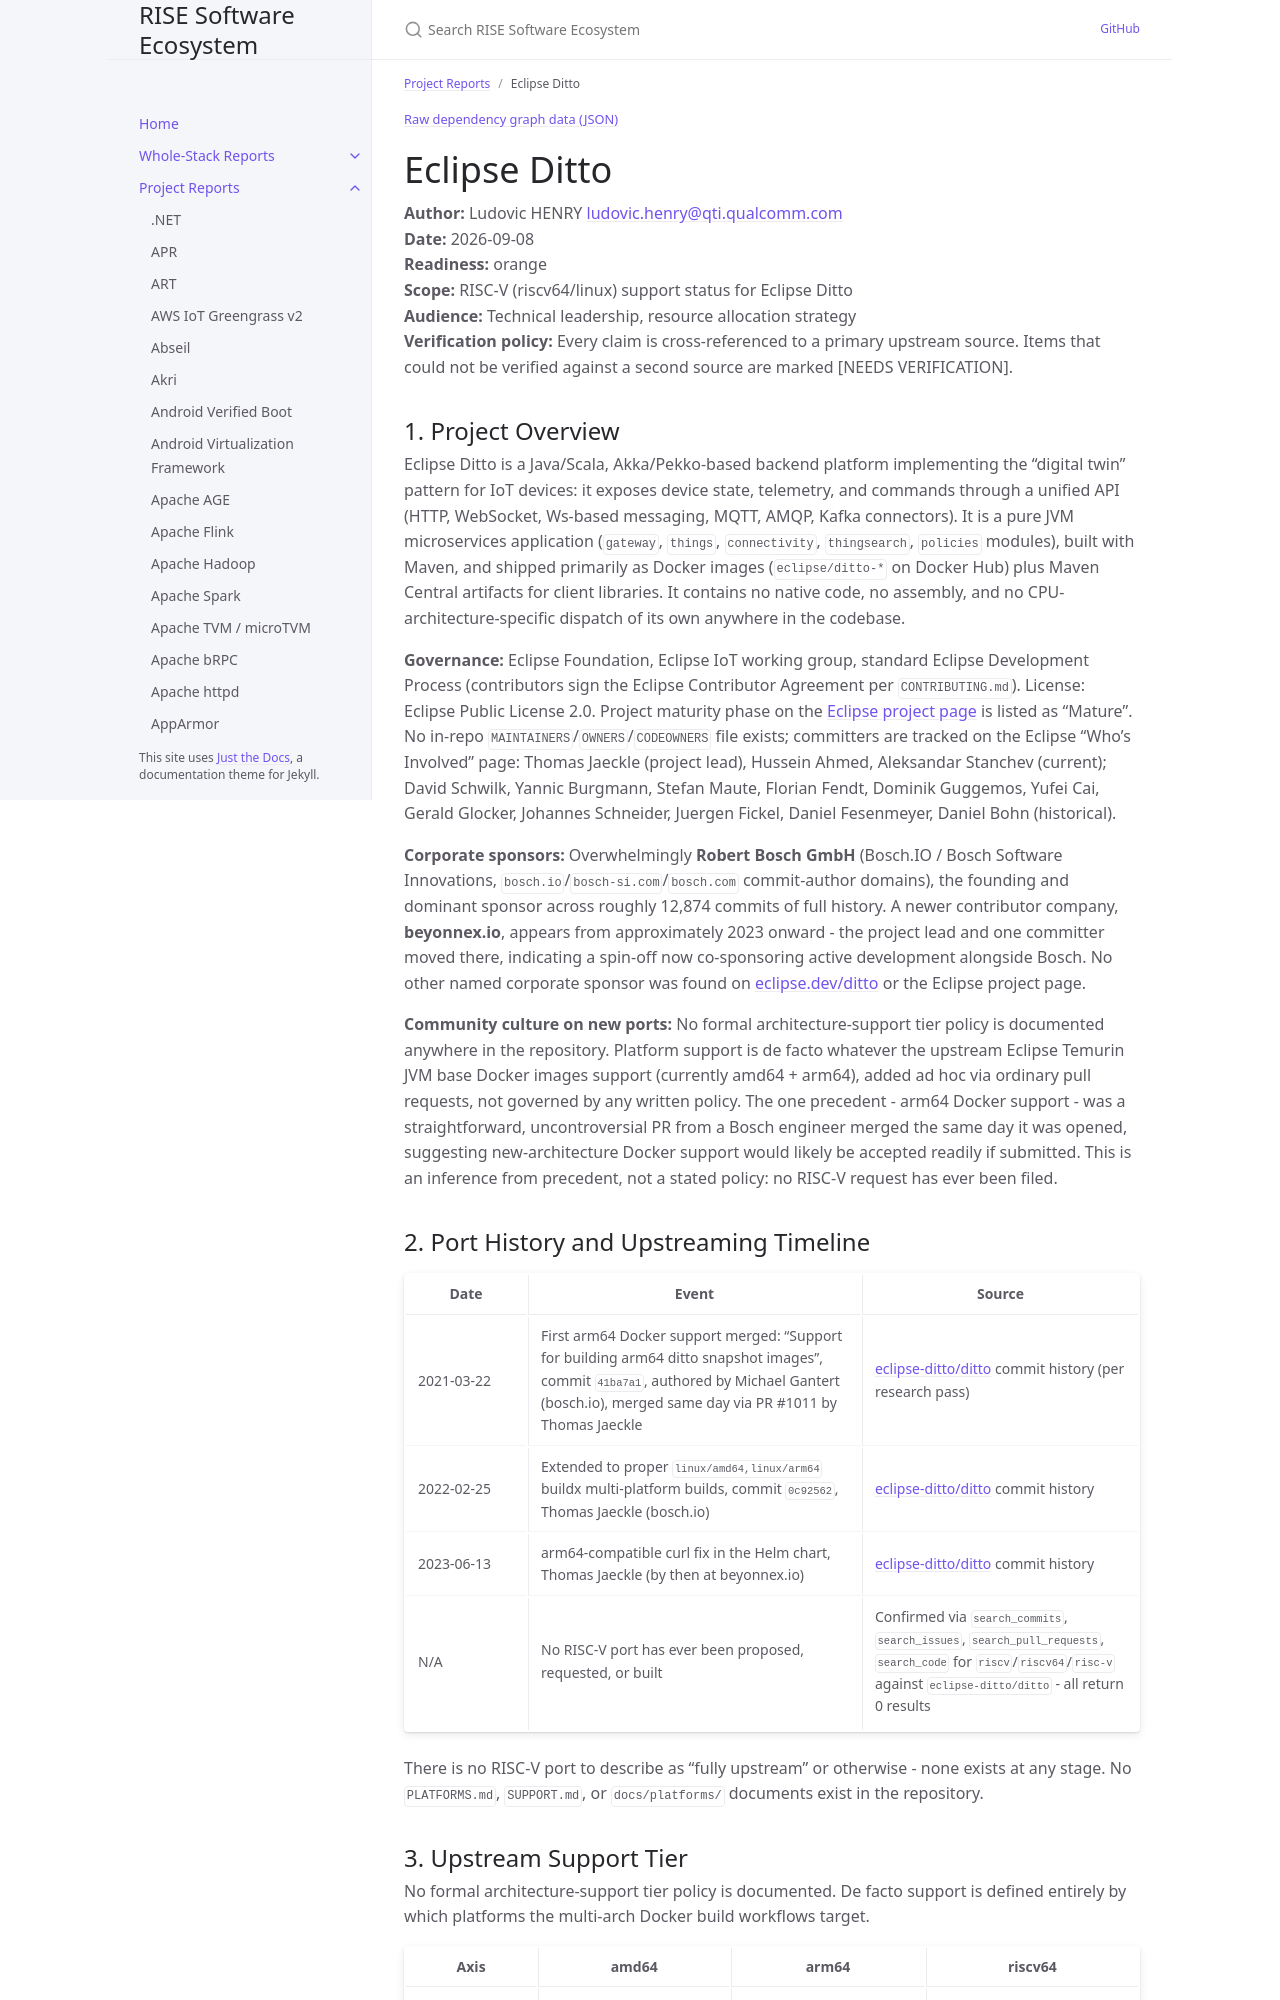

repository: riseproject-dev/sw-ecosystem · page: project-reports/eclipse-ditto.html · generator: jekyll

---
title: Eclipse Ditto
parent: Project Reports
color: orange
dependencies:
  - name: OpenJDK
    relation: runtime-dependency
    criticality: critical
  - name: Apache Pekko
    relation: runtime-dependency
    criticality: critical
  - name: Netty
    relation: runtime-dependency
    criticality: critical
  - name: MongoDB Java Driver
    relation: runtime-dependency
    criticality: critical
  - name: lz4-java
    relation: runtime-dependency
    criticality: optional
  - name: Apache Kafka
    relation: runtime-dependency
    criticality: optional
  - name: AWS SDK for Java
    relation: runtime-dependency
    criticality: optional
---

{% include dependency-graph.html slug="dependencies" subset="eclipse-ditto" %}

# Eclipse Ditto

**Author:** Ludovic HENRY <ludovic.henry@qti.qualcomm.com><br/>
**Date:** 2026-09-08<br/>
**Readiness:** orange<br/>
**Scope:** RISC-V (riscv64/linux) support status for Eclipse Ditto<br/>
**Audience:** Technical leadership, resource allocation strategy<br/>
**Verification policy:** Every claim is cross-referenced to a primary upstream source. Items that could not be verified against a second source are marked [NEEDS VERIFICATION].<br/>

## 1. Project Overview

Eclipse Ditto is a Java/Scala, Akka/Pekko-based backend platform implementing the "digital twin" pattern for IoT devices: it exposes device state, telemetry, and commands through a unified API (HTTP, WebSocket, Ws-based messaging, MQTT, AMQP, Kafka connectors). It is a pure JVM microservices application (`gateway`, `things`, `connectivity`, `thingsearch`, `policies` modules), built with Maven, and shipped primarily as Docker images (`eclipse/ditto-*` on Docker Hub) plus Maven Central artifacts for client libraries. It contains no native code, no assembly, and no CPU-architecture-specific dispatch of its own anywhere in the codebase.

**Governance:** Eclipse Foundation, Eclipse IoT working group, standard Eclipse Development Process (contributors sign the Eclipse Contributor Agreement per `CONTRIBUTING.md`). License: Eclipse Public License 2.0. Project maturity phase on the [Eclipse project page](https://projects.eclipse.org/projects/iot.ditto) is listed as "Mature". No in-repo `MAINTAINERS`/`OWNERS`/`CODEOWNERS` file exists; committers are tracked on the Eclipse "Who's Involved" page: Thomas Jaeckle (project lead), Hussein Ahmed, Aleksandar Stanchev (current); David Schwilk, Yannic Burgmann, Stefan Maute, Florian Fendt, Dominik Guggemos, Yufei Cai, Gerald Glocker, Johannes Schneider, Juergen Fickel, Daniel Fesenmeyer, Daniel Bohn (historical).

**Corporate sponsors:** Overwhelmingly **Robert Bosch GmbH** (Bosch.IO / Bosch Software Innovations, `bosch.io`/`bosch-si.com`/`bosch.com` commit-author domains), the founding and dominant sponsor across roughly 12,874 commits of full history. A newer contributor company, **beyonnex.io**, appears from approximately 2023 onward - the project lead and one committer moved there, indicating a spin-off now co-sponsoring active development alongside Bosch. No other named corporate sponsor was found on [eclipse.dev/ditto](https://eclipse.dev/ditto/) or the Eclipse project page.

**Community culture on new ports:** No formal architecture-support tier policy is documented anywhere in the repository. Platform support is de facto whatever the upstream Eclipse Temurin JVM base Docker images support (currently amd64 + arm64), added ad hoc via ordinary pull requests, not governed by any written policy. The one precedent - arm64 Docker support - was a straightforward, uncontroversial PR from a Bosch engineer merged the same day it was opened, suggesting new-architecture Docker support would likely be accepted readily if submitted. This is an inference from precedent, not a stated policy: no RISC-V request has ever been filed.
